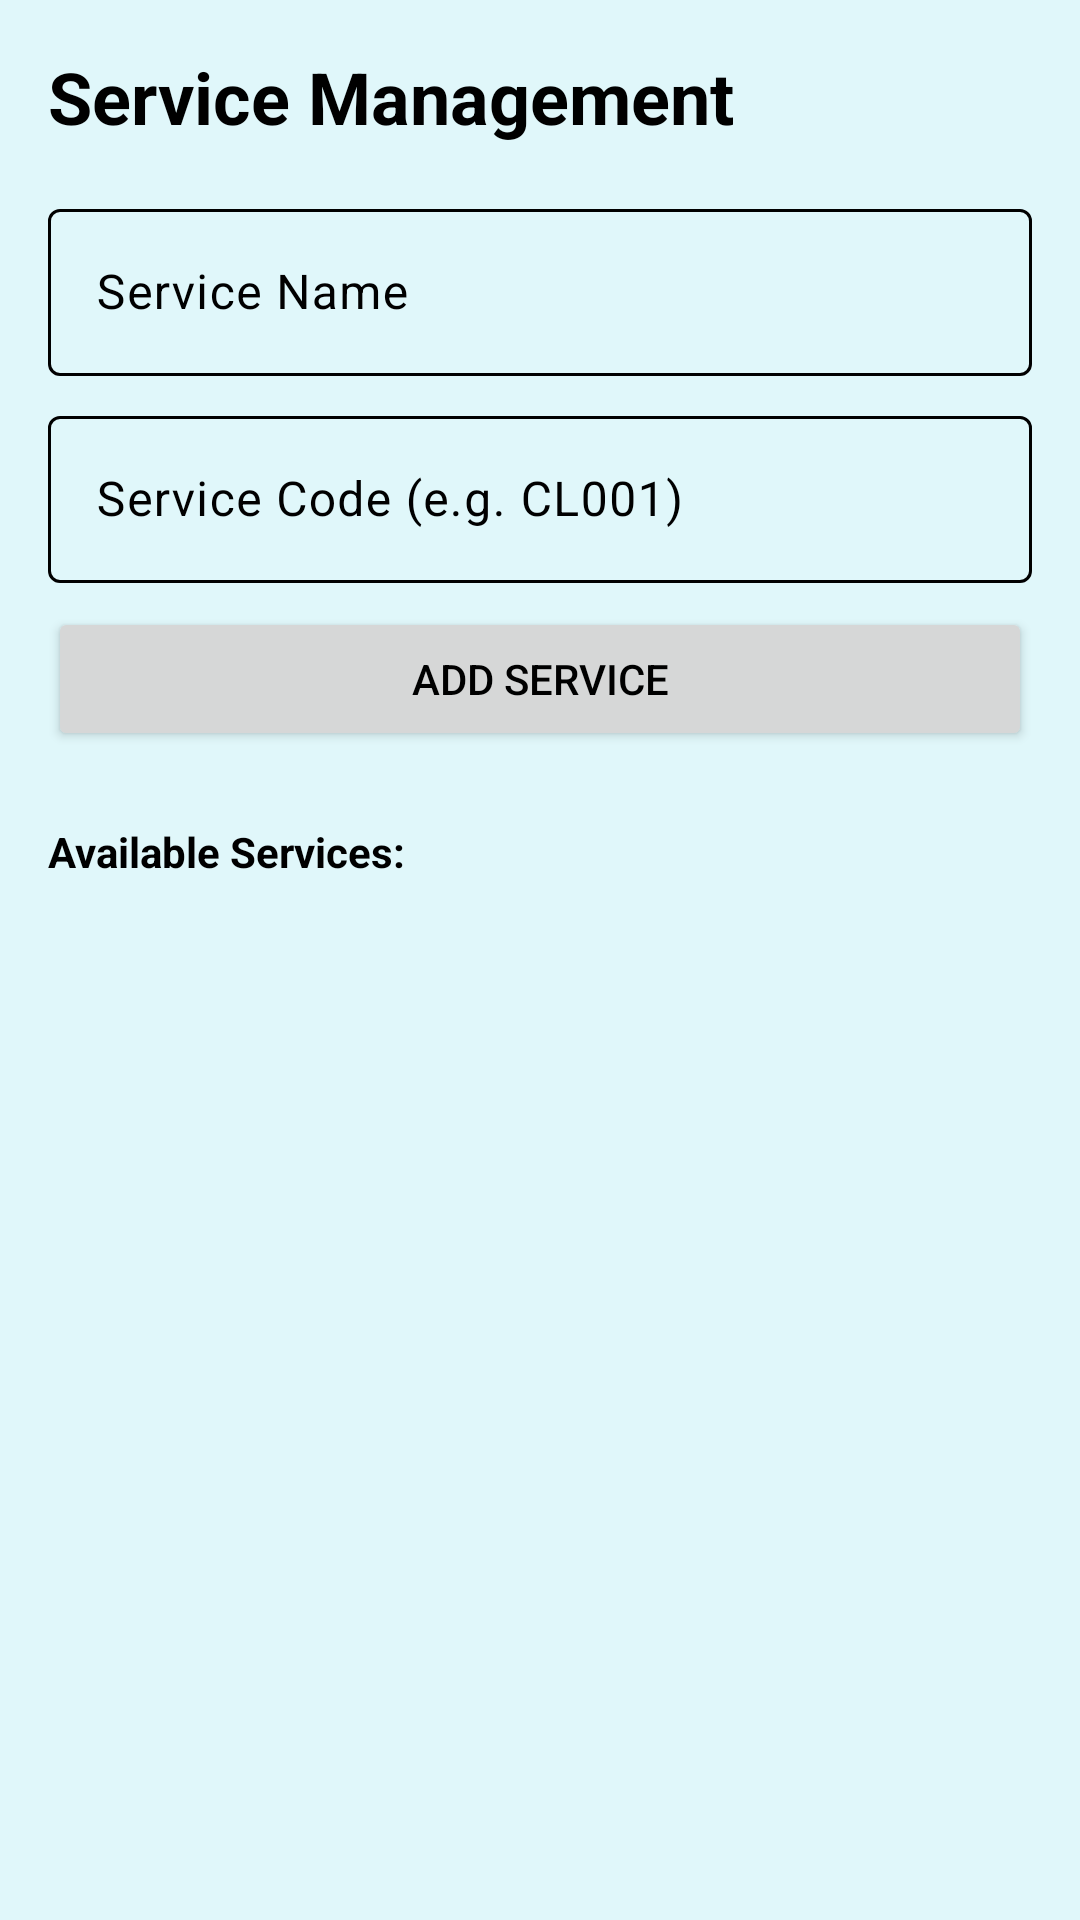

Android layout source for this screen:
<!-- AndroidManifest.xml: application theme Theme.HospitalServiceApp -->
<!-- res/layout/activity_service_management.xml -->
<?xml version="1.0" encoding="utf-8"?>
<LinearLayout xmlns:android="http://schemas.android.com/apk/res/android"
    android:layout_width="match_parent"
    android:layout_height="match_parent"
    android:orientation="vertical"
    android:padding="16dp">

    <TextView
        android:layout_width="wrap_content"
        android:layout_height="wrap_content"
        android:text="Service Management"
        android:textSize="24sp"
        android:textStyle="bold" />

    <com.google.android.material.textfield.TextInputLayout
        android:layout_width="match_parent"
        android:layout_height="wrap_content"
        android:layout_marginTop="16dp"
        android:hint="Service Name">
        <com.google.android.material.textfield.TextInputEditText
            android:id="@+id/et_new_service_name"
            android:layout_width="match_parent"
            android:layout_height="wrap_content" />
    </com.google.android.material.textfield.TextInputLayout>

    <com.google.android.material.textfield.TextInputLayout
        android:layout_width="match_parent"
        android:layout_height="wrap_content"
        android:layout_marginTop="8dp"
        android:hint="Service Code (e.g. CL001)">
        <com.google.android.material.textfield.TextInputEditText
            android:id="@+id/et_new_service_code"
            android:layout_width="match_parent"
            android:layout_height="wrap_content" />
    </com.google.android.material.textfield.TextInputLayout>

    <Button
        android:id="@+id/btn_add_service"
        android:layout_width="match_parent"
        android:layout_height="wrap_content"
        android:layout_marginTop="8dp"
        android:text="Add Service" />

    <TextView
        android:layout_width="wrap_content"
        android:layout_height="wrap_content"
        android:layout_marginTop="24dp"
        android:text="Available Services:"
        android:textStyle="bold" />

    <ListView
        android:id="@+id/lv_services_list"
        android:layout_width="match_parent"
        android:layout_height="0dp"
        android:layout_weight="1" />

</LinearLayout>
<!-- resources referenced by this layout -->
<resources>
  <style name="Theme.HospitalServiceApp" parent="Base.Theme.HospitalServiceApp" />
  <style name="Base.Theme.HospitalServiceApp" parent="Theme.Material3.Light.NoActionBar">
          
          <item name="colorPrimary">@color/deep_sky_blue</item>
          <item name="colorOnPrimary">@color/white</item>
          <item name="colorPrimaryContainer">@color/light_sky_blue</item>
          <item name="colorOnPrimaryContainer">@color/black</item>
  
          <item name="android:windowBackground">@color/light_sky_blue</item>
  
          
          <item name="android:textColor">@color/black</item>
          <item name="android:textColorPrimary">@color/black</item>
          <item name="android:textColorSecondary">@color/black</item>
          <item name="android:textColorHint">@color/black</item>
          <item name="android:editTextColor">@color/black</item>
  
          <item name="colorOnSurface">@color/black</item>
          <item name="colorOnSurfaceVariant">@color/black</item>
          <item name="colorOutline">@color/black</item>
          <item name="colorOnBackground">@color/black</item>
  
          
          <item name="colorControlActivated">@color/black</item>
          <item name="colorControlNormal">@color/black</item>
      </style>
  <color name="deep_sky_blue">#00BFFF</color>
  <color name="white">#FFFFFFFF</color>
  <color name="light_sky_blue">#E0F7FA</color>
  <color name="black">#FF000000</color>
</resources>
